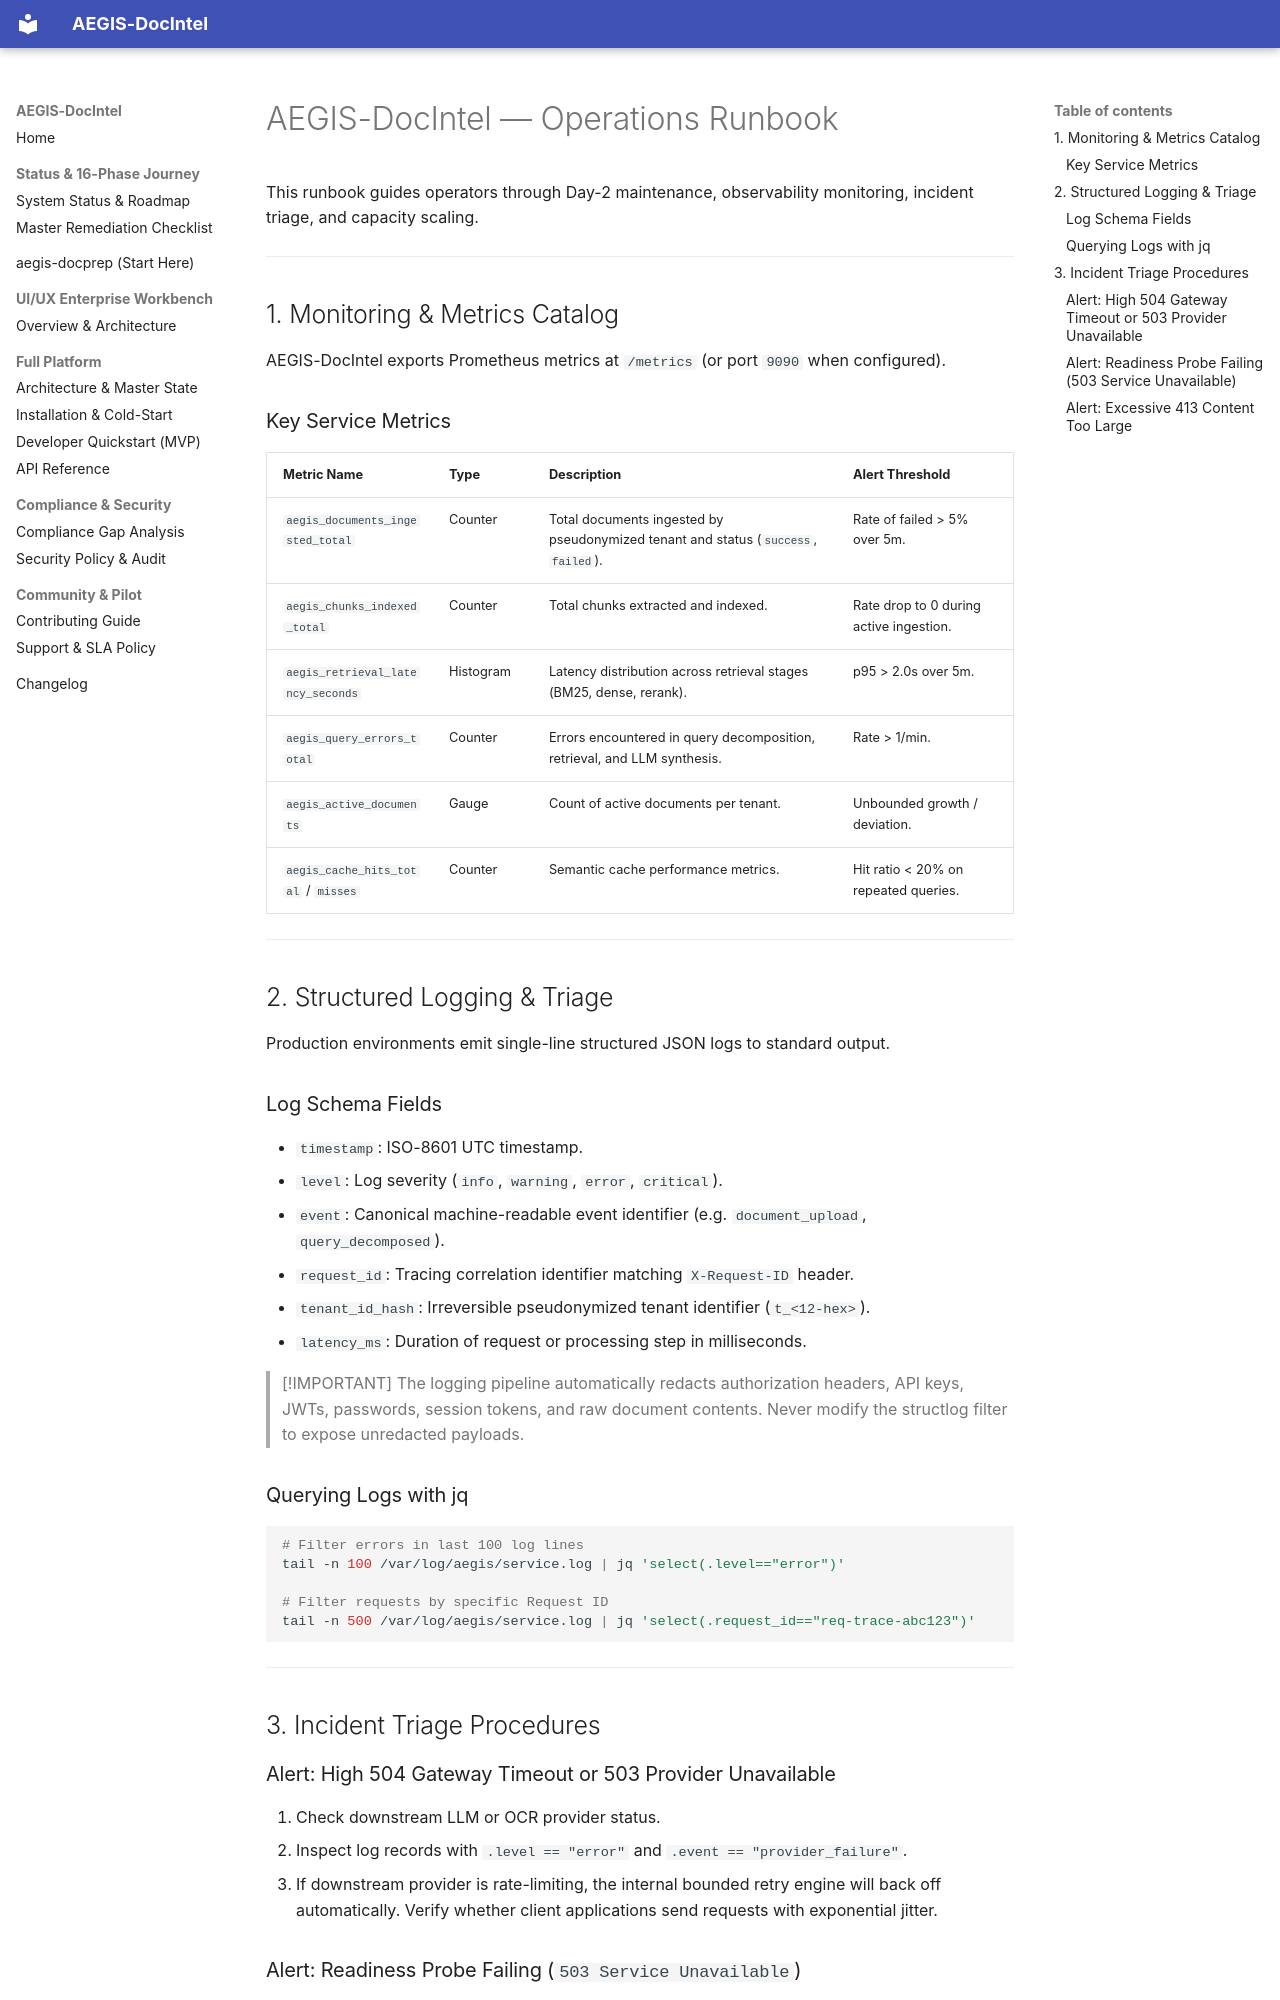

repository: SahilKhutey/AEGIS-DocIntel · page: deployment/operations-runbook/index.html · generator: mkdocs

# AEGIS-DocIntel — Operations Runbook

This runbook guides operators through Day-2 maintenance, observability monitoring, incident triage, and capacity scaling.

---

## 1. Monitoring & Metrics Catalog

AEGIS-DocIntel exports Prometheus metrics at `/metrics` (or port `9090` when configured).

### Key Service Metrics

| Metric Name | Type | Description | Alert Threshold |
| :--- | :--- | :--- | :--- |
| `aegis_documents_ingested_total` | Counter | Total documents ingested by pseudonymized tenant and status (`success`, `failed`). | Rate of failed > 5% over 5m. |
| `aegis_chunks_indexed_total` | Counter | Total chunks extracted and indexed. | Rate drop to 0 during active ingestion. |
| `aegis_retrieval_latency_seconds` | Histogram | Latency distribution across retrieval stages (BM25, dense, rerank). | p95 > 2.0s over 5m. |
| `aegis_query_errors_total` | Counter | Errors encountered in query decomposition, retrieval, and LLM synthesis. | Rate > 1/min. |
| `aegis_active_documents` | Gauge | Count of active documents per tenant. | Unbounded growth / deviation. |
| `aegis_cache_hits_total` / `misses` | Counter | Semantic cache performance metrics. | Hit ratio < 20% on repeated queries. |

---

## 2. Structured Logging & Triage

Production environments emit single-line structured JSON logs to standard output.

### Log Schema Fields

- `timestamp`: ISO-8601 UTC timestamp.
- `level`: Log severity (`info`, `warning`, `error`, `critical`).
- `event`: Canonical machine-readable event identifier (e.g. `document_upload`, `query_decomposed`).
- `request_id`: Tracing correlation identifier matching `X-Request-ID` header.
- `tenant_id_hash`: Irreversible pseudonymized tenant identifier (`t_<12-hex>`).
- `latency_ms`: Duration of request or processing step in milliseconds.

> [!IMPORTANT]
> The logging pipeline automatically redacts authorization headers, API keys, JWTs, passwords, session tokens, and raw document contents. Never modify the structlog filter to expose unredacted payloads.

### Querying Logs with jq

```bash
# Filter errors in last 100 log lines
tail -n 100 /var/log/aegis/service.log | jq 'select(.level=="error")'

# Filter requests by specific Request ID
tail -n 500 /var/log/aegis/service.log | jq 'select(.request_id=="req-trace-abc123")'
```

---

## 3. Incident Triage Procedures
